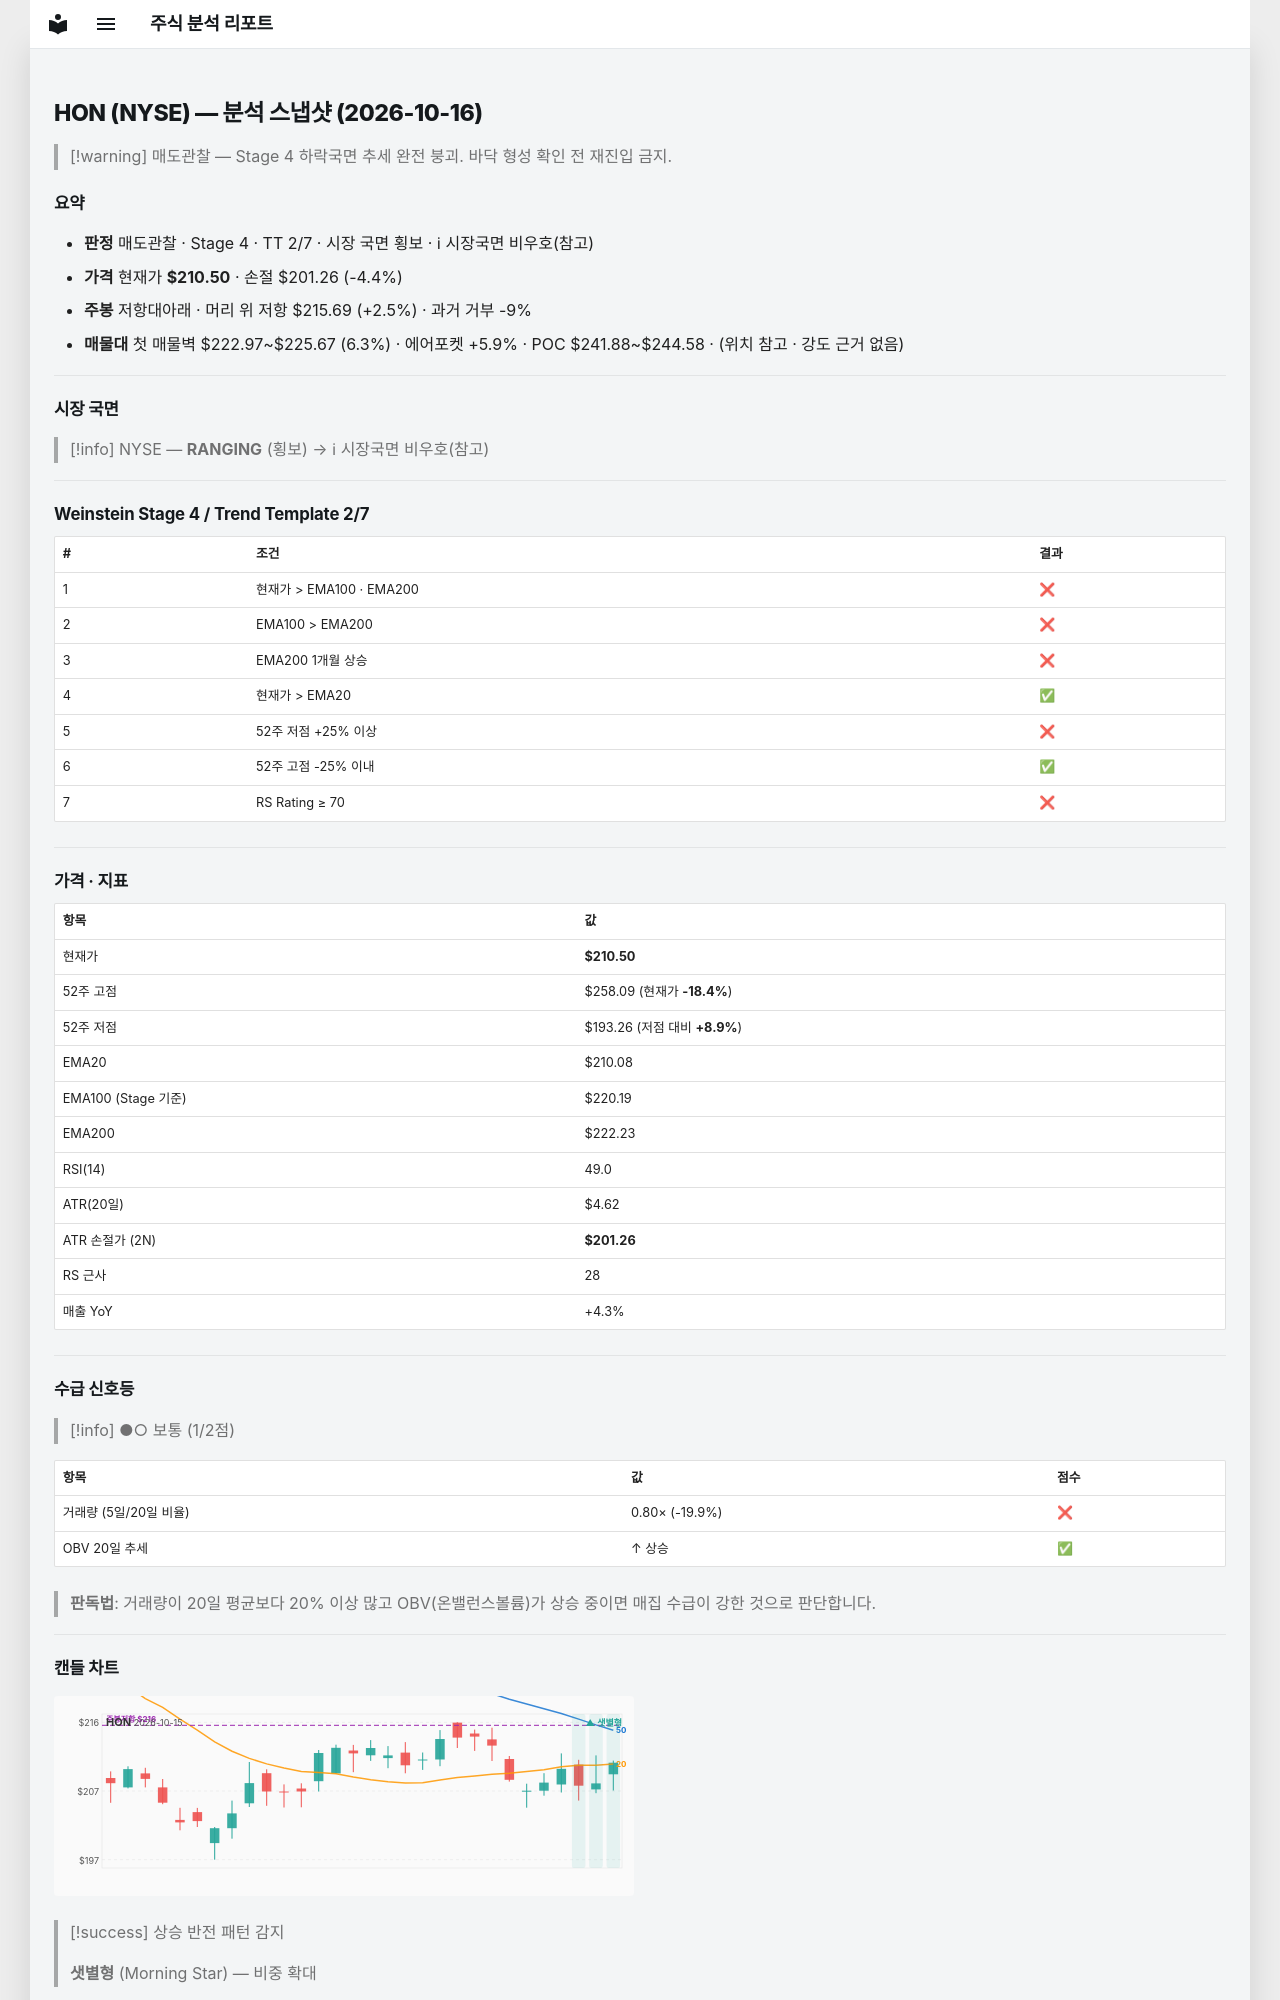

repository: soloandco/stock-reports · page: snapshots/HON-2026-10-16/index.html · generator: mkdocs

---
type: analysis-snapshot
title: HON 분석 스냅샷
ticker: HON
market: NYSE
created: 2026-10-16
updated: 2026-10-16
bar-date: 2026-10-15
verdict: 매도관찰
real-rr: 0.56
sma50-gap-pct: 0.2
weekly-position: 저항대아래
weekly-overhead-price: 215.69
weekly-overhead-pct: 2.5
stage: 4
trend-template-score: 2
tt-max: 7
ma-set: ema-20-100-200
price: 210.5
stop-price: 201.259224281252
market-regime: RANGING
supply-demand-score: 1/2
supply-demand-label: 보통
status: tracking
tags:
  - stock-agent
  - watchlist
  - HON
  - analysis
related:
  - "[[analysis-template]]"
---

# HON (NYSE) — 분석 스냅샷 (2026-10-16)

> [!warning] 매도관찰 — Stage 4 하락국면
> 추세 완전 붕괴. 바닥 형성 확인 전 재진입 금지.

## 요약

- **판정** 매도관찰 · Stage 4 · TT 2/7 · 시장 국면 횡보 · ℹ 시장국면 비우호(참고)
- **가격** 현재가 **$210.50** · 손절 $201.26 (-4.4%)
- **주봉** 저항대아래 · 머리 위 저항 $215.69 (+2.5%) · 과거 거부 -9%
- **매물대** 첫 매물벽 $222.97~$225.67 (6.3%) · 에어포켓 +5.9% · POC $241.88~$244.58 · (위치 참고 · 강도 근거 없음)

---

## 시장 국면

> [!info] NYSE — **RANGING** (횡보) → ℹ 시장국면 비우호(참고)

---

## Weinstein Stage 4 / Trend Template 2/7

| # | 조건 | 결과 |
|---|------|------|
| 1 | 현재가 > EMA100 · EMA200 | ❌ |
| 2 | EMA100 > EMA200 | ❌ |
| 3 | EMA200 1개월 상승 | ❌ |
| 4 | 현재가 > EMA20 | ✅ |
| 5 | 52주 저점 +25% 이상 | ❌ |
| 6 | 52주 고점 -25% 이내 | ✅ |
| 7 | RS Rating ≥ 70 | ❌ |

---

## 가격 · 지표

| 항목 | 값 |
|------|---|
| 현재가 | **$210.50** |
| 52주 고점 | $258.09 (현재가 **-18.4%**) |
| 52주 저점 | $193.26 (저점 대비 **+8.9%**) |
| EMA20 | $210.08 |
| EMA100 (Stage 기준) | $220.19 |
| EMA200 | $222.23 |
| RSI(14) | 49.0 |
| ATR(20일) | $4.62 |
| ATR 손절가 (2N) | **$201.26** |
| RS 근사 | 28 |
| 매출 YoY | +4.3% |

---
## 수급 신호등

> [!info] ●○ 보통 (1/2점)

| 항목 | 값 | 점수 |
|------|------|------|
| 거래량 (5일/20일 비율) | 0.80× (-19.9%) | ❌ |
| OBV 20일 추세 | ↑ 상승 | ✅ |

> **판독법**: 거래량이 20일 평균보다 20% 이상 많고 OBV(온밸런스볼륨)가 상승 중이면 매집 수급이 강한 것으로 판단합니다.

---
